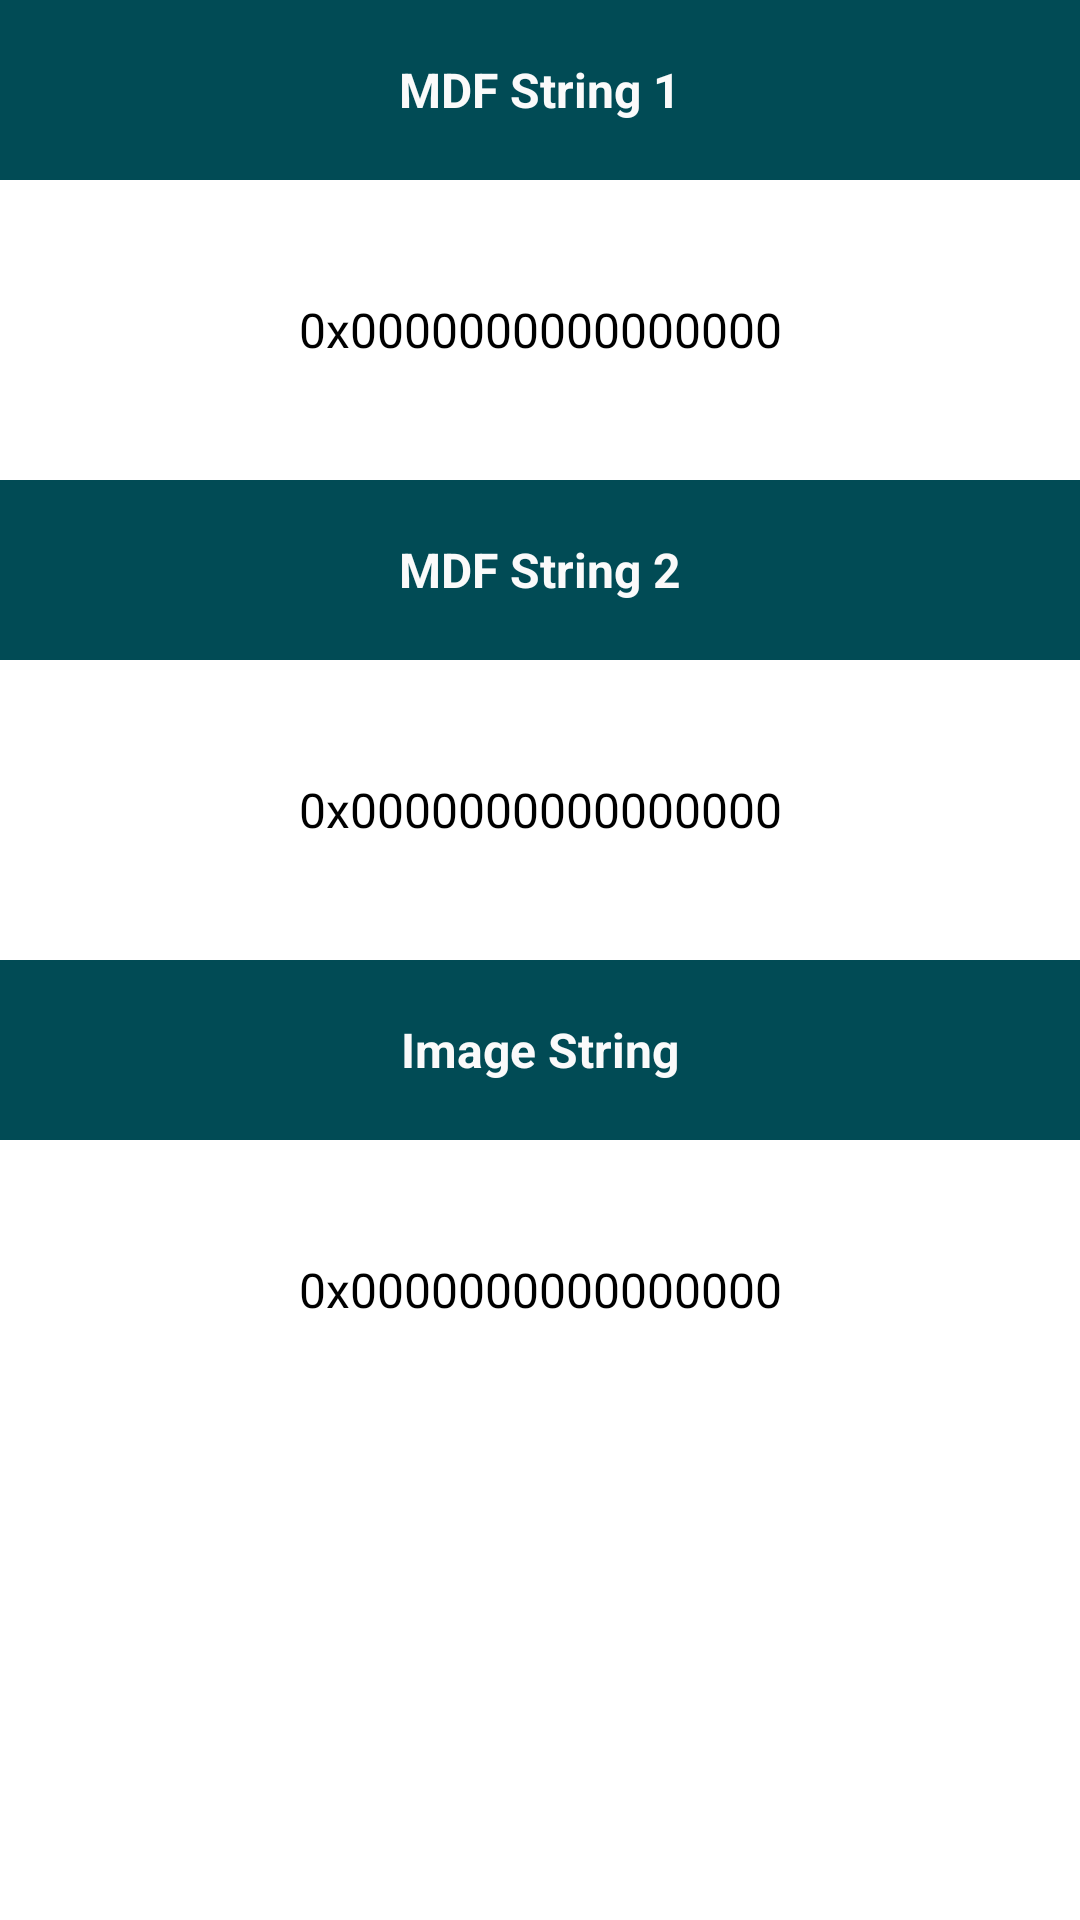

This screen was rendered from an Android layout file. Write that file and the resources it references.
<!-- AndroidManifest.xml: application theme AppTheme -->
<!-- res/layout/dialog_data_inspector.xml -->
<?xml version="1.0" encoding="utf-8"?>
<LinearLayout xmlns:android="http://schemas.android.com/apk/res/android"
    android:orientation="vertical" android:layout_width="match_parent"
    android:layout_height="wrap_content" xmlns:app="http://schemas.android.com/apk/res-auto">

    <TextView
        android:id="@+id/label_mdf1"
        android:layout_width="match_parent"
        android:layout_height="60dp"
        android:gravity="center"
        android:text="@string/mdf_string_1"
        android:textSize="16sp"
        android:textStyle="bold"
        android:textColor="@color/colorLabelDialogTitle"
        android:background="@color/colorAppTheme"
        app:layout_constraintStart_toStartOf="parent"
        app:layout_constraintTop_toTopOf="parent" />

    <TextView
        android:id="@+id/label_mdf1_content"
        android:layout_width="match_parent"
        android:layout_height="100dp"
        android:gravity="center"
        android:textSize="16sp"
        android:textColor="#000000"
        android:text="@string/mdf_placeholder"
        app:layout_constraintStart_toStartOf="parent"
        app:layout_constraintTop_toTopOf="parent" />

    <TextView
        android:id="@+id/label_mdf2"
        android:layout_width="match_parent"
        android:layout_height="60dp"
        android:gravity="center"
        android:textSize="16sp"
        android:textStyle="bold"
        android:textColor="@color/colorLabelDialogTitle"
        android:background="@color/colorAppTheme"
        android:text="@string/mdf_string_2"
        app:layout_constraintStart_toStartOf="parent"
        app:layout_constraintTop_toTopOf="parent" />

    <TextView
        android:id="@+id/label_mdf2_content"
        android:layout_width="match_parent"
        android:layout_height="100dp"
        android:gravity="center"
        android:textSize="16sp"
        android:textColor="#000000"
        android:text="@string/mdf_placeholder"
        app:layout_constraintStart_toStartOf="parent"
        app:layout_constraintTop_toTopOf="parent" />

    <TextView
        android:id="@+id/label_image"
        android:layout_width="match_parent"
        android:layout_height="60dp"
        android:gravity="center"
        android:textSize="16sp"
        android:textStyle="bold"
        android:textColor="@color/colorLabelDialogTitle"
        android:background="@color/colorAppTheme"
        android:text="@string/image_string"
        app:layout_constraintStart_toStartOf="parent"
        app:layout_constraintTop_toTopOf="parent" />

    <TextView
        android:id="@+id/label_image_content"
        android:layout_width="match_parent"
        android:layout_height="100dp"
        android:gravity="center"
        android:textSize="16sp"
        android:textColor="#000000"
        android:text="@string/mdf_placeholder"
        app:layout_constraintStart_toStartOf="parent"
        app:layout_constraintTop_toTopOf="parent" />
</LinearLayout>
<!-- resources referenced by this layout -->
<resources>
  <color name="colorAppTheme">#014B55</color>
  <color name="colorLabelDialogTitle">#FAFAFA</color>
  <string name="image_string">Image String</string>
  <string name="mdf_placeholder">0x0000000000000000</string>
  <string name="mdf_string_1">MDF String 1</string>
  <string name="mdf_string_2">MDF String 2</string>
  <style name="AppTheme" parent="Theme.MaterialComponents.Light.DarkActionBar">
          
          <item name="colorPrimary">@color/colorAppTheme</item>
          <item name="colorPrimaryDark">@color/colorAppThemeDark</item>
          <item name="android:navigationBarColor">@color/colorAppThemeDark</item>
          <item name="colorAccent">@color/colorAccent</item>
      </style>
  <color name="colorAppThemeDark">#00363a</color>
  <color name="colorAccent">#FF03DAC5</color>
</resources>
